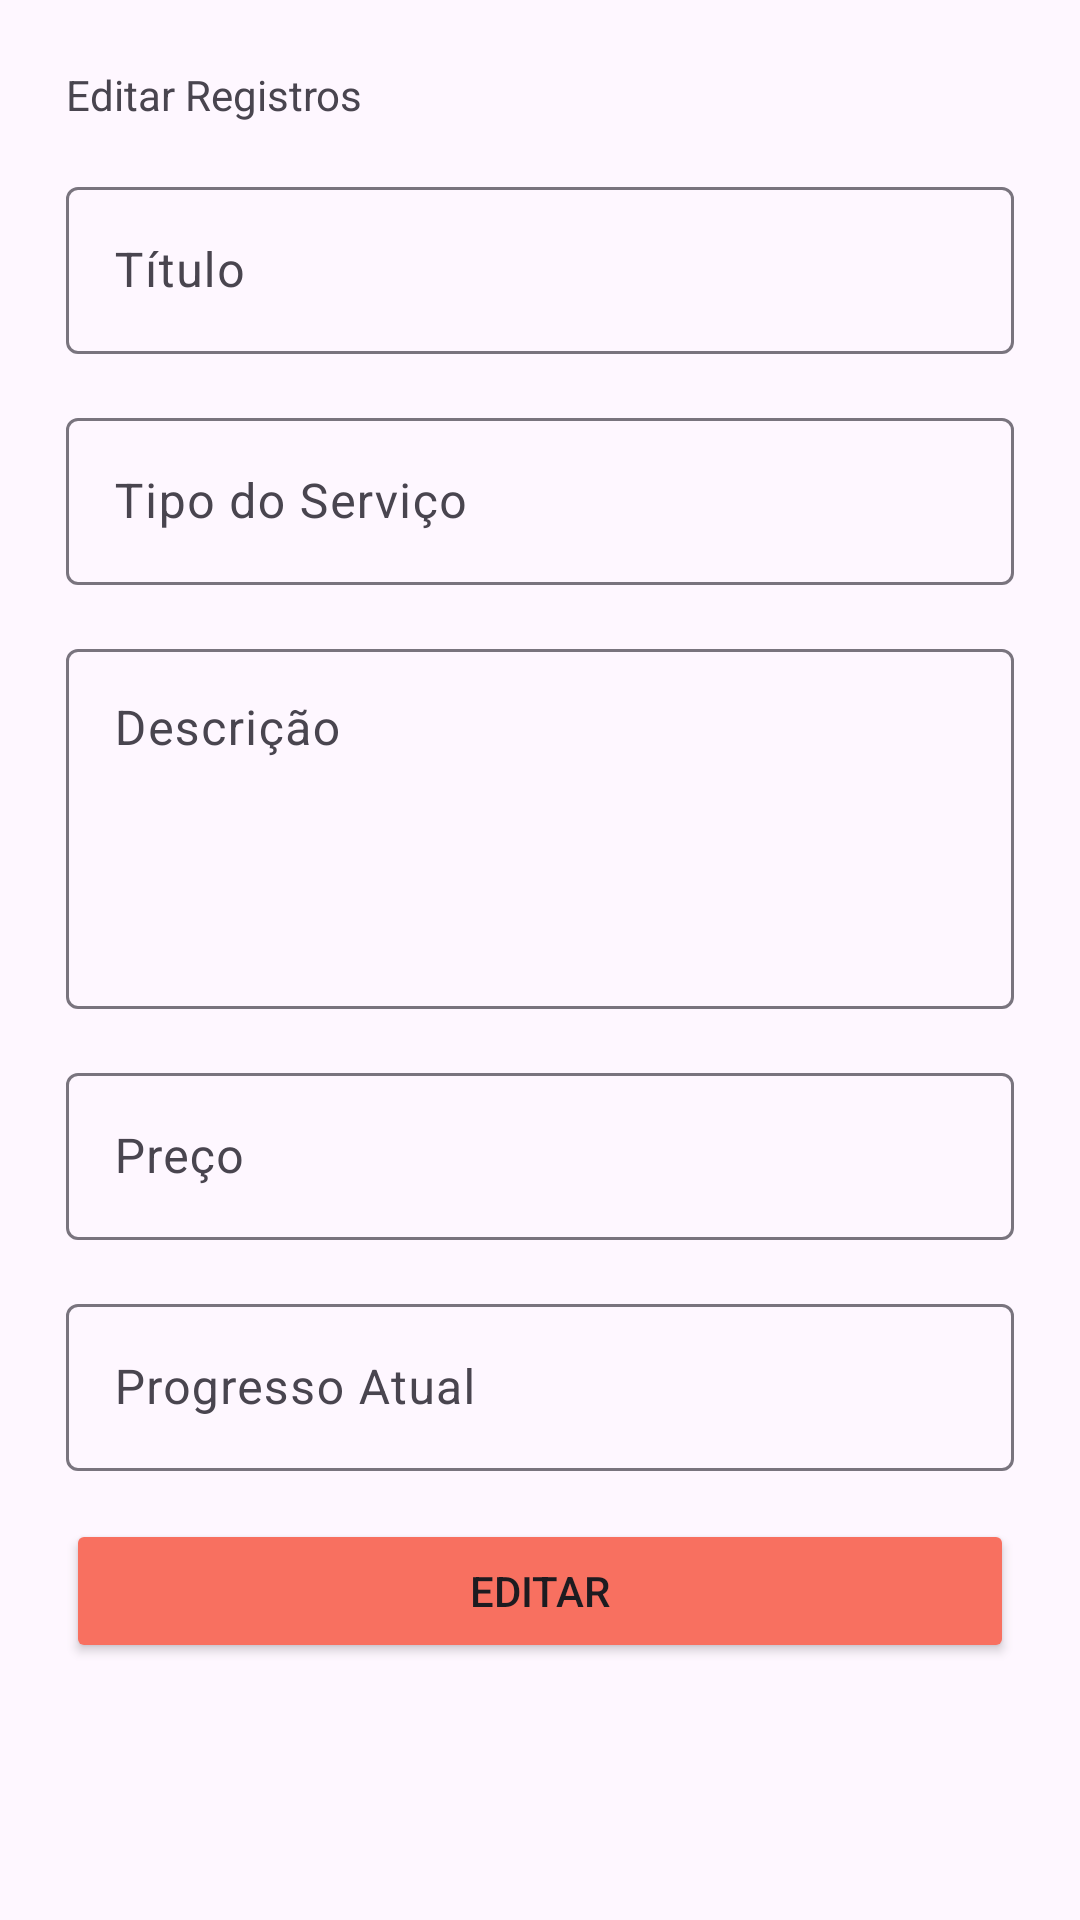

The Android layout XML behind this screen, and the referenced resources:
<!-- AndroidManifest.xml: application theme Theme.Teste2 -->
<!-- res/layout/editar_servicos_dialog.xml -->
<?xml version="1.0" encoding="utf-8"?>

<LinearLayout xmlns:android="http://schemas.android.com/apk/res/android"
    xmlns:app="http://schemas.android.com/apk/res-auto"
    xmlns:tools="http://schemas.android.com/tools"
    android:layout_width="match_parent"
    android:layout_height="match_parent"
    android:orientation="vertical">

    <LinearLayout
        android:layout_width="match_parent"
        android:layout_height="match_parent"
        android:layout_margin="22dp"
        android:orientation="vertical">

        <TextView
            android:id="@+id/textView25"
            android:layout_width="wrap_content"
            android:layout_height="wrap_content"
            android:text="Editar Registros" />

        <com.google.android.material.textfield.TextInputLayout
            android:layout_width="match_parent"
            android:layout_height="wrap_content"
            android:layout_marginTop="16dp">

            <com.google.android.material.textfield.TextInputEditText
                android:layout_width="match_parent"
                android:layout_height="wrap_content"
                android:hint="Título" />
        </com.google.android.material.textfield.TextInputLayout>

        <com.google.android.material.textfield.TextInputLayout
            android:layout_width="match_parent"
            android:layout_height="wrap_content"
            android:layout_marginTop="16dp">

            <com.google.android.material.textfield.TextInputEditText
                android:layout_width="match_parent"
                android:layout_height="wrap_content"
                android:hint="Tipo do Serviço" />
        </com.google.android.material.textfield.TextInputLayout>

        <com.google.android.material.textfield.TextInputLayout
            android:layout_width="match_parent"
            android:layout_height="wrap_content"
            android:layout_marginTop="16dp">

            <com.google.android.material.textfield.TextInputEditText
                android:layout_width="match_parent"
                android:layout_height="wrap_content"
                android:gravity="start"
                android:hint="Descrição"
                android:minHeight="120dp" />

        </com.google.android.material.textfield.TextInputLayout>

        <com.google.android.material.textfield.TextInputLayout
            android:layout_width="match_parent"
            android:layout_height="wrap_content"
            android:layout_marginTop="16dp">

            <com.google.android.material.textfield.TextInputEditText
                android:layout_width="match_parent"
                android:layout_height="wrap_content"
                android:hint="Preço" />
        </com.google.android.material.textfield.TextInputLayout>

        <com.google.android.material.textfield.TextInputLayout
            android:layout_width="match_parent"
            android:layout_height="wrap_content"
            android:layout_marginTop="16dp">

            <com.google.android.material.textfield.TextInputEditText
                android:layout_width="match_parent"
                android:layout_height="wrap_content"
                android:hint="Progresso Atual" />
        </com.google.android.material.textfield.TextInputLayout>

        <Button
            android:id="@+id/button7"
            android:layout_width="match_parent"
            android:layout_height="48dp"
            android:layout_marginTop="16dp"
            android:layout_marginBottom="16dp"
            android:backgroundTint="@color/orange"
            android:text="Editar"
            app:cornerRadius="5dp" />
    </LinearLayout>

</LinearLayout>
<!-- resources referenced by this layout -->
<resources>
  <color name="orange">#F87060</color>
  <style name="Theme.Teste2" parent="Base.Theme.Teste2" />
  <style name="Base.Theme.Teste2" parent="Theme.Material3.DayNight.NoActionBar">
          
          
          <item name="colorPrimaryDark">@color/white</item>
          <item name="android:windowLightStatusBar">true</item>
          <item name="android:navigationBarColor">@color/white</item>
          <item name="android:colorAccent">@color/orange_dark</item>
      </style>
  <color name="white">#FFFFFFFF</color>
  <color name="orange_dark">#D15E51</color>
</resources>
